Photos from the image-classification dataset "dataset" in the GitHub repository nicolawatt/ENG5337. Its 6 classes are: horizontal, junction, left, no line, right, vertical.

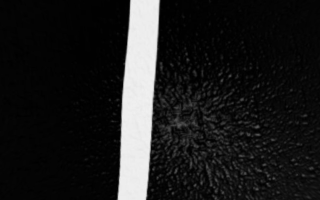
Label: vertical

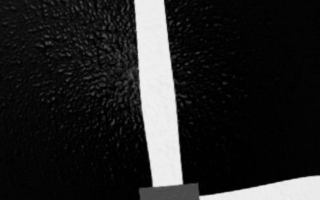
Label: junction

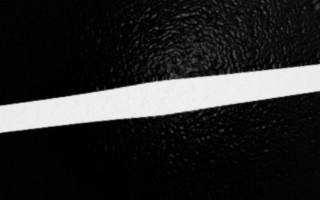
Label: horizontal

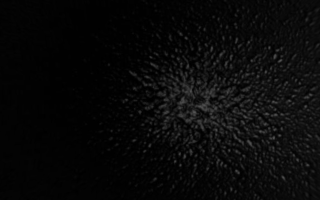
Label: no line

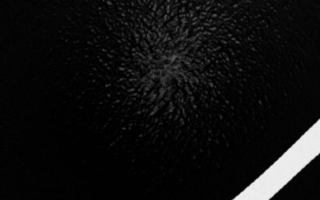
Label: right

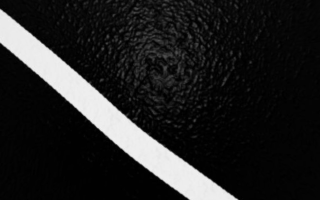
Label: left
